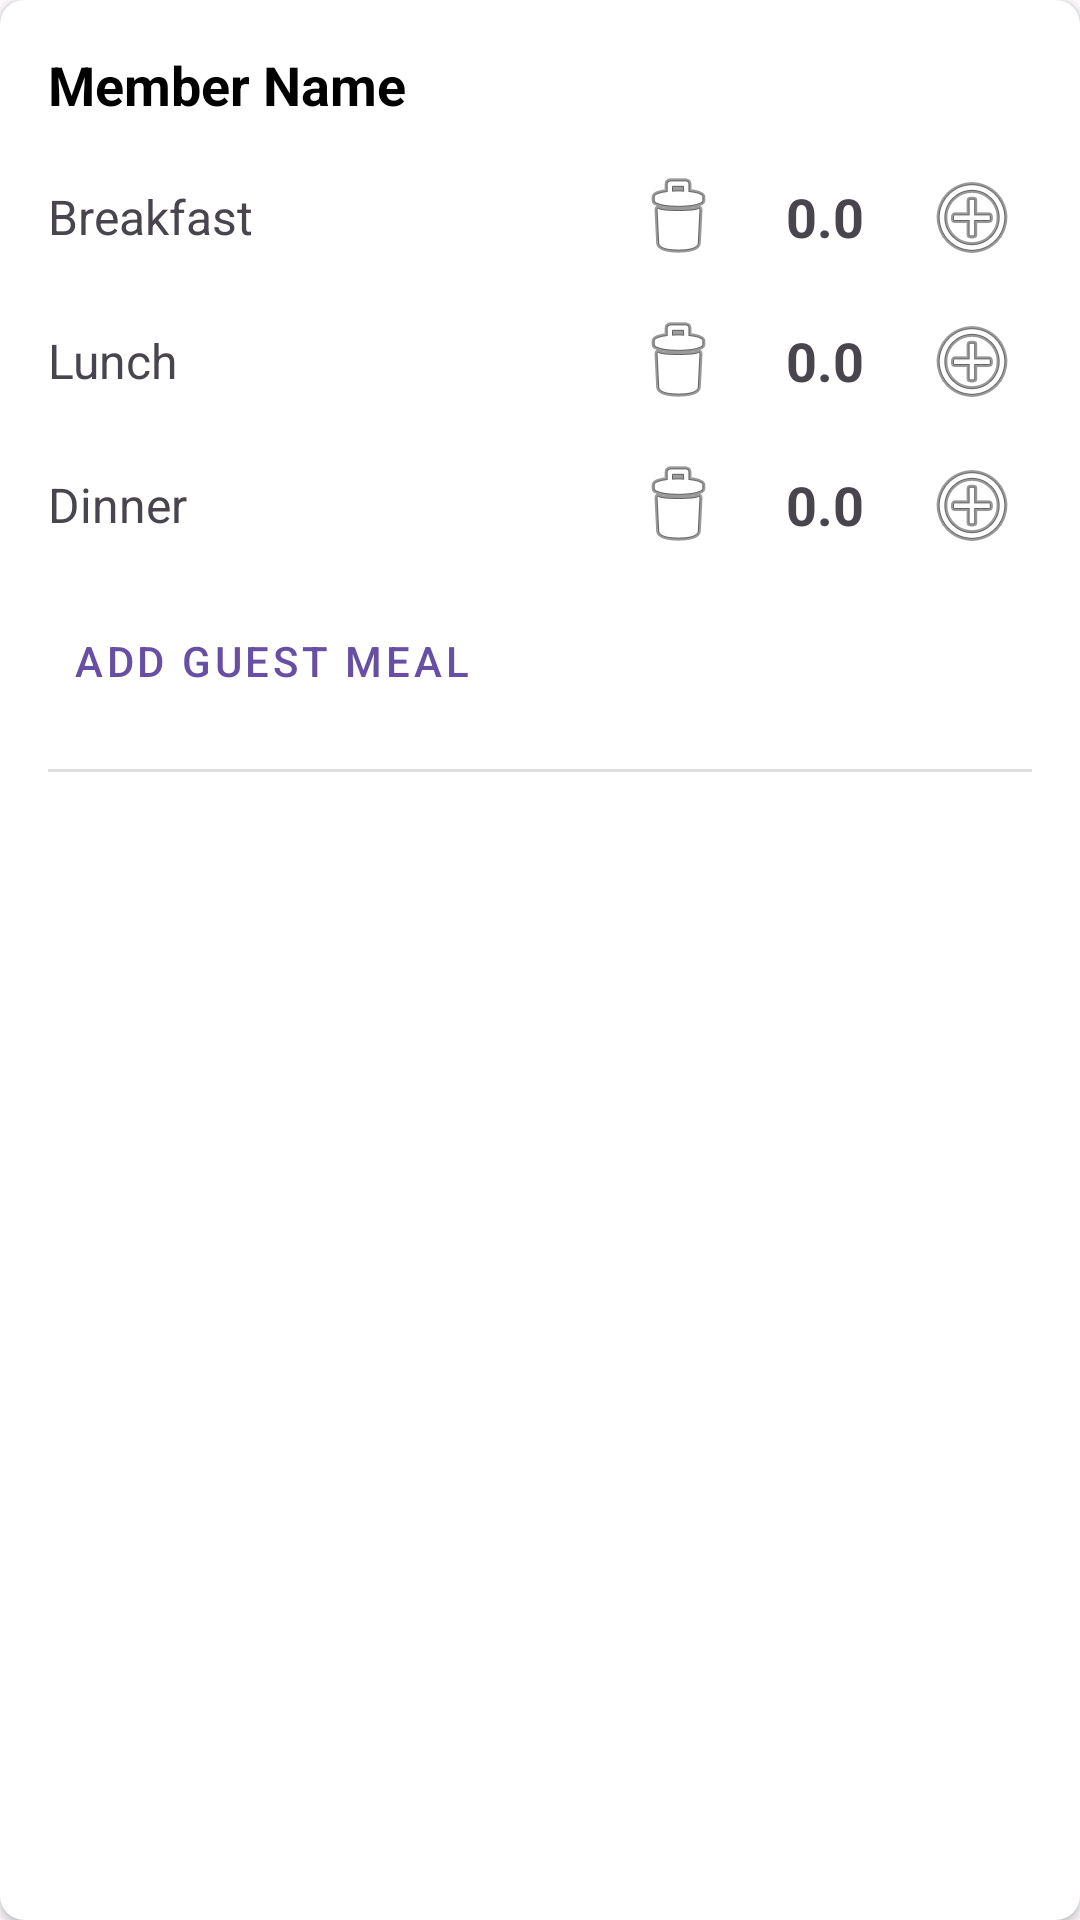

This screen was rendered from an Android layout file. Write that file and the resources it references.
<!-- AndroidManifest.xml: application theme Theme.MessManagement -->
<!-- res/layout/meal_item_layout.xml -->
<?xml version="1.0" encoding="utf-8"?>
<androidx.cardview.widget.CardView xmlns:android="http://schemas.android.com/apk/res/android"
    xmlns:app="http://schemas.android.com/apk/res-auto"
    xmlns:tools="http://schemas.android.com/tools"
    android:layout_width="match_parent"
    android:layout_height="wrap_content"
    android:layout_marginHorizontal="8dp"
    android:layout_marginVertical="4dp"
    app:cardCornerRadius="8dp"
    app:cardElevation="2dp">

    <LinearLayout
        android:layout_width="match_parent"
        android:layout_height="wrap_content"
        android:orientation="vertical"
        android:padding="16dp">

        <TextView
            android:id="@+id/tvMemberNameMeal"
            android:layout_width="wrap_content"
            android:layout_height="wrap_content"
            android:text="Member Name"
            android:textColor="#000000"
            android:textSize="18sp"
            android:textStyle="bold" />

        <LinearLayout
            android:layout_width="match_parent"
            android:layout_height="wrap_content"
            android:layout_marginTop="12dp"
            android:gravity="center_vertical"
            android:orientation="horizontal">
            <TextView
                android:layout_width="0dp"
                android:layout_height="wrap_content"
                android:layout_weight="1"
                android:text="Breakfast"
                android:textSize="16sp" />
            <ImageButton
                android:id="@+id/btnBreakfastMinus"
                android:layout_width="40dp"
                android:layout_height="40dp"
                android:background="?attr/selectableItemBackgroundBorderless"
                android:src="@android:drawable/ic_menu_delete" />
            <TextView
                android:id="@+id/tvBreakfastCount"
                android:layout_width="wrap_content"
                android:layout_height="wrap_content"
                android:paddingHorizontal="16dp"
                android:text="0.0"
                android:textSize="18sp"
                android:textStyle="bold" />
            <ImageButton
                android:id="@+id/btnBreakfastPlus"
                android:layout_width="40dp"
                android:layout_height="40dp"
                android:background="?attr/selectableItemBackgroundBorderless"
                android:src="@android:drawable/ic_menu_add" />
        </LinearLayout>

        <LinearLayout
            android:layout_width="match_parent"
            android:layout_height="wrap_content"
            android:layout_marginTop="8dp"
            android:gravity="center_vertical"
            android:orientation="horizontal">
            <TextView
                android:layout_width="0dp"
                android:layout_height="wrap_content"
                android:layout_weight="1"
                android:text="Lunch"
                android:textSize="16sp" />
            <ImageButton
                android:id="@+id/btnLunchMinus"
                android:layout_width="40dp"
                android:layout_height="40dp"
                android:background="?attr/selectableItemBackgroundBorderless"
                android:src="@android:drawable/ic_menu_delete" />
            <TextView
                android:id="@+id/tvLunchCount"
                android:layout_width="wrap_content"
                android:layout_height="wrap_content"
                android:paddingHorizontal="16dp"
                android:text="0.0"
                android:textSize="18sp"
                android:textStyle="bold" />
            <ImageButton
                android:id="@+id/btnLunchPlus"
                android:layout_width="40dp"
                android:layout_height="40dp"
                android:background="?attr/selectableItemBackgroundBorderless"
                android:src="@android:drawable/ic_menu_add" />
        </LinearLayout>

        <LinearLayout
            android:layout_width="match_parent"
            android:layout_height="wrap_content"
            android:layout_marginTop="8dp"
            android:gravity="center_vertical"
            android:orientation="horizontal">
            <TextView
                android:layout_width="0dp"
                android:layout_height="wrap_content"
                android:layout_weight="1"
                android:text="Dinner"
                android:textSize="16sp" />
            <ImageButton
                android:id="@+id/btnDinnerMinus"
                android:layout_width="40dp"
                android:layout_height="40dp"
                android:background="?attr/selectableItemBackgroundBorderless"
                android:src="@android:drawable/ic_menu_delete" />
            <TextView
                android:id="@+id/tvDinnerCount"
                android:layout_width="wrap_content"
                android:layout_height="wrap_content"
                android:paddingHorizontal="16dp"
                android:text="0.0"
                android:textSize="18sp"
                android:textStyle="bold" />
            <ImageButton
                android:id="@+id/btnDinnerPlus"
                android:layout_width="40dp"
                android:layout_height="40dp"
                android:background="?attr/selectableItemBackgroundBorderless"
                android:src="@android:drawable/ic_menu_add" />
        </LinearLayout>

        <Button
            android:id="@+id/btnToggleGuestMeal"
            style="@style/Widget.MaterialComponents.Button.TextButton"
            android:layout_width="wrap_content"
            android:layout_height="wrap_content"
            android:layout_marginTop="8dp"
            android:text="Add Guest Meal" />

        <View
            android:layout_width="match_parent"
            android:layout_height="1dp"
            android:background="#DDDDDD"
            android:layout_marginVertical="12dp"/>

        <LinearLayout
            android:id="@+id/guestMealLayout"
            android:layout_width="match_parent"
            android:layout_height="wrap_content"
            android:orientation="vertical"
            android:visibility="gone"
            tools:visibility="visible">

            <LinearLayout
                android:layout_width="match_parent"
                android:layout_height="wrap_content"
                android:gravity="center_vertical"
                android:orientation="horizontal">
                <TextView android:layout_width="0dp" android:layout_height="wrap_content" android:layout_weight="1" android:text="Guest Breakfast" android:textColor="#C62828" android:textSize="16sp" />
                <ImageButton android:id="@+id/btnGuestBreakfastMinus" android:layout_width="40dp" android:layout_height="40dp" android:src="@android:drawable/ic_menu_delete" android:background="?attr/selectableItemBackgroundBorderless"/>
                <TextView android:id="@+id/tvGuestBreakfastCount" android:layout_width="wrap_content" android:layout_height="wrap_content" android:paddingHorizontal="16dp" android:text="0.0" android:textColor="#C62828" android:textSize="18sp" android:textStyle="bold" />
                <ImageButton android:id="@+id/btnGuestBreakfastPlus" android:layout_width="40dp" android:layout_height="40dp" android:src="@android:drawable/ic_menu_add" android:background="?attr/selectableItemBackgroundBorderless"/>
            </LinearLayout>
            <LinearLayout
                android:layout_width="match_parent"
                android:layout_height="wrap_content"
                android:layout_marginTop="8dp"
                android:gravity="center_vertical"
                android:orientation="horizontal">
                <TextView android:layout_width="0dp" android:layout_height="wrap_content" android:layout_weight="1" android:text="Guest Lunch" android:textColor="#C62828" android:textSize="16sp" />
                <ImageButton android:id="@+id/btnGuestLunchMinus" android:layout_width="40dp" android:layout_height="40dp" android:src="@android:drawable/ic_menu_delete" android:background="?attr/selectableItemBackgroundBorderless"/>
                <TextView android:id="@+id/tvGuestLunchCount" android:layout_width="wrap_content" android:layout_height="wrap_content" android:paddingHorizontal="16dp" android:text="0.0" android:textColor="#C62828" android:textSize="18sp" android:textStyle="bold" />
                <ImageButton android:id="@+id/btnGuestLunchPlus" android:layout_width="40dp" android:layout_height="40dp" android:src="@android:drawable/ic_menu_add" android:background="?attr/selectableItemBackgroundBorderless"/>
            </LinearLayout>
            <LinearLayout
                android:layout_width="match_parent"
                android:layout_height="wrap_content"
                android:layout_marginTop="8dp"
                android:gravity="center_vertical"
                android:orientation="horizontal">
                <TextView android:layout_width="0dp" android:layout_height="wrap_content" android:layout_weight="1" android:text="Guest Dinner" android:textColor="#C62828" android:textSize="16sp" />
                <ImageButton android:id="@+id/btnGuestDinnerMinus" android:layout_width="40dp" android:layout_height="40dp" android:src="@android:drawable/ic_menu_delete" android:background="?attr/selectableItemBackgroundBorderless"/>
                <TextView android:id="@+id/tvGuestDinnerCount" android:layout_width="wrap_content" android:layout_height="wrap_content" android:paddingHorizontal="16dp" android:text="0.0" android:textColor="#C62828" android:textSize="18sp" android:textStyle="bold" />
                <ImageButton android:id="@+id/btnGuestDinnerPlus" android:layout_width="40dp" android:layout_height="40dp" android:src="@android:drawable/ic_menu_add" android:background="?attr/selectableItemBackgroundBorderless"/>
            </LinearLayout>

        </LinearLayout>
    </LinearLayout>
</androidx.cardview.widget.CardView>
<!-- resources referenced by this layout -->
<resources>
  <style name="Theme.MessManagement" parent="Base.Theme.MessManagement" />
  <style name="Base.Theme.MessManagement" parent="Theme.Material3.DayNight.NoActionBar">
          <item name="colorPrimary">@color/primary</item>
          <item name="colorOnPrimary">@color/onPrimary</item>
          <item name="colorPrimaryContainer">@color/primaryContainer</item>
          <item name="colorOnPrimaryContainer">@color/onPrimaryContainer</item>
          <item name="colorSecondary">@color/secondary</item>
          <item name="colorOnSecondary">@color/onSecondary</item>
          <item name="colorSecondaryContainer">@color/secondaryContainer</item>
          <item name="colorOnSecondaryContainer">@color/onSecondaryContainer</item>
          <item name="colorTertiary">@color/tertiary</item>
          <item name="colorOnTertiary">@color/onTertiary</item>
          <item name="colorTertiaryContainer">@color/tertiaryContainer</item>
          <item name="colorOnTertiaryContainer">@color/onTertiaryContainer</item>
          <item name="colorError">@color/error</item>
          <item name="colorOnError">@color/onError</item>
          <item name="colorErrorContainer">@color/errorContainer</item>
          <item name="colorOnErrorContainer">@color/onErrorContainer</item>
          <item name="android:colorBackground">@color/background</item>
          <item name="colorOnBackground">@color/onBackground</item>
          <item name="colorSurface">@color/surface</item>
          <item name="colorOnSurface">@color/onSurface</item>
      </style>
  <color name="primary">#6750A4</color>
  <color name="onPrimary">#FFFFFF</color>
  <color name="primaryContainer">#EADDFF</color>
  <color name="onPrimaryContainer">#21005D</color>
  <color name="secondary">#625B71</color>
  <color name="onSecondary">#FFFFFF</color>
  <color name="secondaryContainer">#E8DEF8</color>
  <color name="onSecondaryContainer">#1D192B</color>
  <color name="tertiary">#7D5260</color>
  <color name="onTertiary">#FFFFFF</color>
  <color name="tertiaryContainer">#FFD8E4</color>
  <color name="onTertiaryContainer">#31111D</color>
  <color name="error">#B3261E</color>
  <color name="onError">#FFFFFF</color>
  <color name="errorContainer">#F9DEDC</color>
  <color name="onErrorContainer">#410E0B</color>
  <color name="background">#FFFBFE</color>
  <color name="onBackground">#1C1B1F</color>
  <color name="surface">#FFFBFE</color>
  <color name="onSurface">#1C1B1F</color>
</resources>
